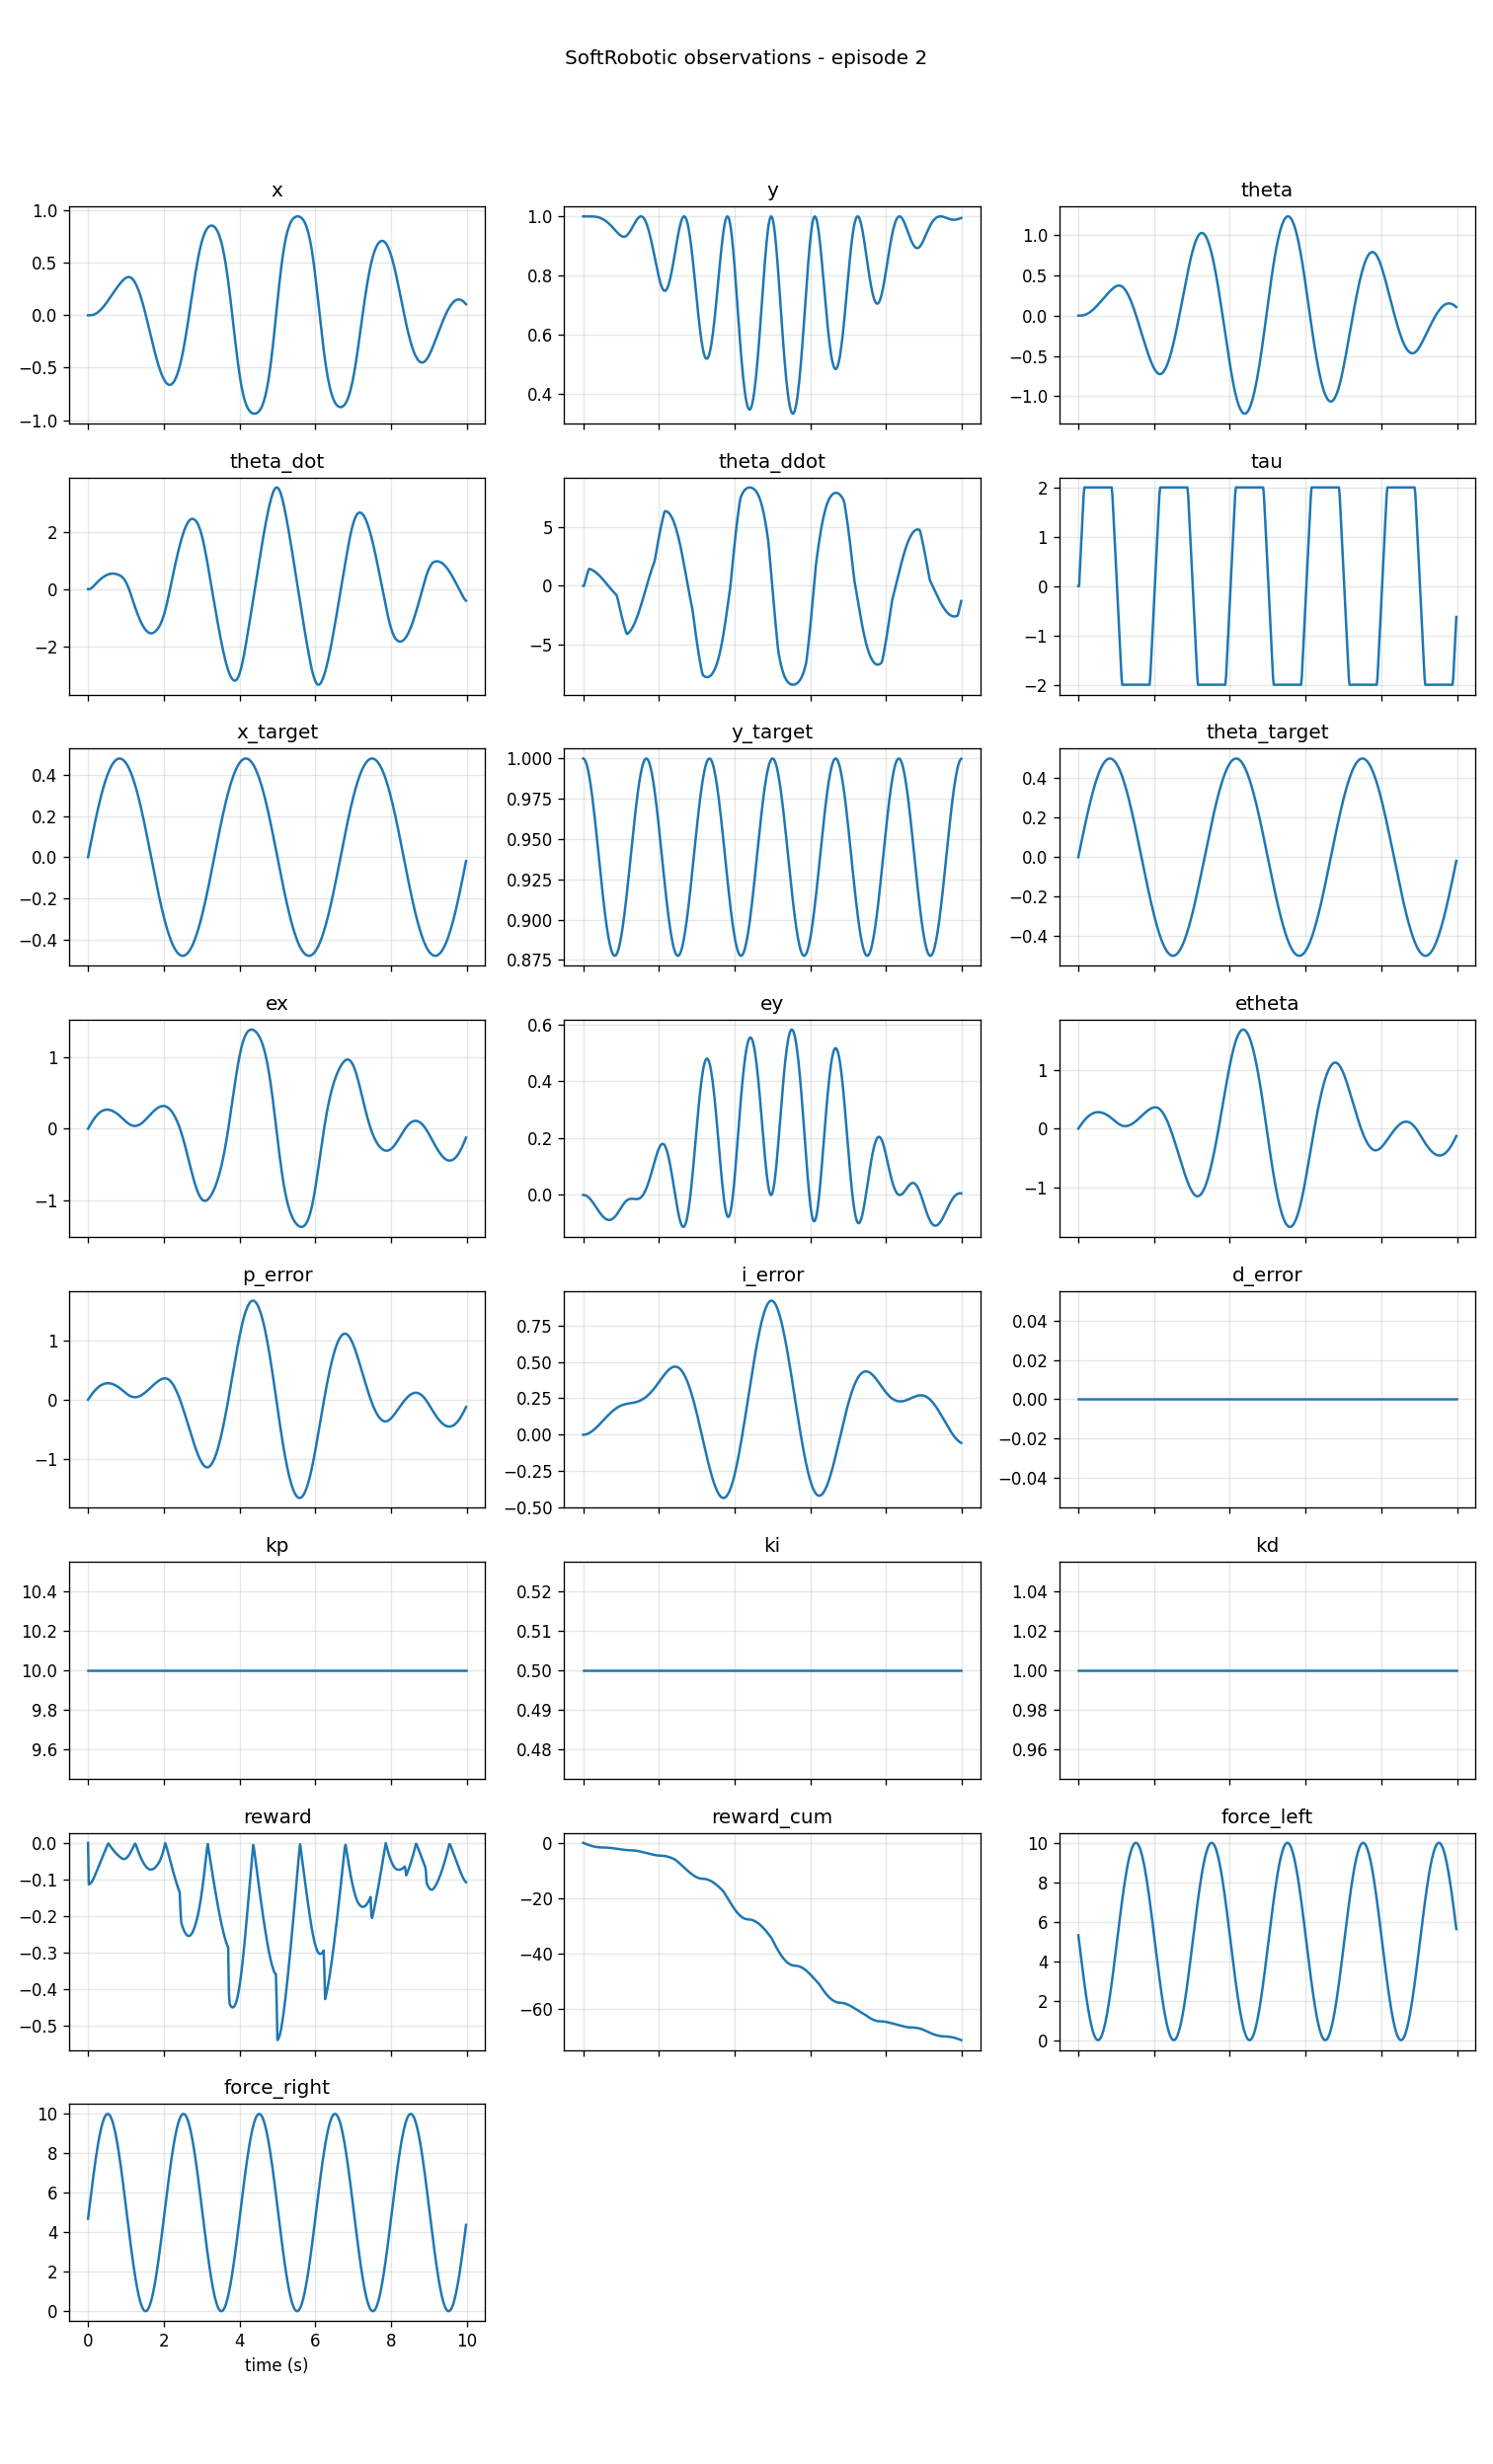

The data file committed next to this chart (first rows):
t, step, x, y, theta, theta_dot, theta_ddot, tau, x_target, y_target, theta_target, ex, ey, etheta, p_error, i_error, d_error, kp, ki, kd, reward, reward_cum, force_left, force_right
0.0, 0, 0.0, 1.0, 0.0, 0.0, 0.0, 0.0, 0.0, 1.0, 0.0, 0.0, 0.0, 0.0, 0.0, 0.0, 0.0, 10.0, 0.5, 1.0, 0.0, 0.0, 5.314, 4.686
0.02, 1, 0.0, 1.0, 0.0, 0.0, 0.0, 0.0, 0.01884, 0.9998, 0.01885, 0.01884, -0.0001776, 0.01885, 0.01885, 0.0001885, 0.0, 10.0, 0.5, 1.0, -0.1136, -0.1136, 5.0, 5.0
0.04, 2, 9.418573608854786e-05, 1.0, 9.418573608854786e-05, 0.004709, 0.2355, 0.314, 0.03765, 0.9993, 0.03766, 0.03756, -0.0007092, 0.03757, 0.03757, 0.0007526, 0.0, 10.0, 0.5, 1.0, -0.1129, -0.2264, 4.686, 5.314
0.06, 3, 0.000376, 1, 0.000376, 0.01409, 0.4691, 0.6267, 0.0564, 0.9984, 0.05643, 0.05602, -0.001592, 0.05605, 0.05605, 0.001689, 0.0, 10.0, 0.5, 1.0, -0.1114, -0.3378, 4.373, 5.627
0.08, 4, 0.0009376, 1, 0.0009376, 0.02808, 0.6994, 0.9369, 0.07504, 0.9972, 0.07511, 0.0741, -0.002819, 0.07418, 0.07418, 0.002991, 0.0, 10.0, 0.5, 1.0, -0.1093, -0.4471, 4.063, 5.937
0.1, 5, 0.001869, 1, 0.001869, 0.04657, 0.9246, 1.243, 0.09355, 0.9956, 0.09369, 0.09168, -0.004384, 0.09182, 0.09182, 0.004651, 0.0, 10.0, 0.5, 1.0, -0.1064, -0.5535, 3.757, 6.243
0.12, 6, 0.003258, 1, 0.003258, 0.06944, 1.143, 1.545, 0.1119, 0.9937, 0.1121, 0.1086, -0.006275, 0.1089, 0.1089, 0.006658, 0.0, 10.0, 0.5, 1.0, -0.1029, -0.6564, 3.455, 6.545
0.14, 7, 0.005188, 1, 0.005188, 0.09652, 1.354, 1.841, 0.1301, 0.9915, 0.1304, 0.1249, -0.008479, 0.1252, 0.1252, 0.008999, 0.0, 10.0, 0.5, 1.0, -0.09872, -0.7552, 3.159, 6.841
0.16, 8, 0.007702, 1, 0.007702, 0.1257, 1.458, 2.0, 0.148, 0.989, 0.1485, 0.1403, -0.01098, 0.1408, 0.1408, 0.01166, 0.0, 10.0, 0.5, 1.0, -0.09414, -0.8493, 2.871, 7.129
0.18, 9, 0.01079, 0.9999, 0.01079, 0.1545, 1.439, 2.0, 0.1656, 0.9862, 0.1664, 0.1549, -0.01376, 0.1556, 0.1556, 0.01462, 0.0, 10.0, 0.5, 1.0, -0.08945, -0.9387, 2.591, 7.409
0.2, 10, 0.01445, 0.9999, 0.01445, 0.1827, 1.415, 2.0, 0.183, 0.9831, 0.1841, 0.1686, -0.01679, 0.1696, 0.1696, 0.01788, 0.0, 10.0, 0.5, 1.0, -0.08466, -1.023, 2.321, 7.679
0.22, 11, 0.01865, 0.9998, 0.01866, 0.2105, 1.387, 2.0, 0.2001, 0.9798, 0.2015, 0.1814, -0.02005, 0.1828, 0.1828, 0.0214, 0.0, 10.0, 0.5, 1.0, -0.0798, -1.103, 2.061, 7.939
0.24, 12, 0.02341, 0.9997, 0.02341, 0.2376, 1.355, 2.0, 0.2168, 0.9762, 0.2186, 0.1934, -0.02351, 0.1952, 0.1952, 0.02518, 0.0, 10.0, 0.5, 1.0, -0.07486, -1.178, 1.813, 8.187
0.26, 13, 0.02868, 0.9996, 0.02869, 0.264, 1.319, 2.0, 0.2332, 0.9724, 0.2354, 0.2045, -0.02716, 0.2067, 0.2067, 0.0292, 0.0, 10.0, 0.5, 1.0, -0.06986, -1.248, 1.577, 8.423
0.28, 14, 0.03447, 0.9994, 0.03448, 0.2895, 1.279, 2.0, 0.2492, 0.9685, 0.2518, 0.2147, -0.03094, 0.2173, 0.2173, 0.03344, 0.0, 10.0, 0.5, 1.0, -0.06482, -1.313, 1.355, 8.645
0.3, 15, 0.04075, 0.9992, 0.04076, 0.3143, 1.236, 2.0, 0.2647, 0.9643, 0.2679, 0.224, -0.03484, 0.2272, 0.2272, 0.03788, 0.0, 10.0, 0.5, 1.0, -0.05974, -1.372, 1.147, 8.853
0.32, 16, 0.0475, 0.9989, 0.04752, 0.338, 1.188, 2.0, 0.2798, 0.96, 0.2836, 0.2323, -0.03883, 0.2361, 0.2361, 0.04252, 0.0, 10.0, 0.5, 1.0, -0.05464, -1.427, 0.9549, 9.045
0.34, 17, 0.05471, 0.9985, 0.05474, 0.3608, 1.138, 2.0, 0.2945, 0.9556, 0.299, 0.2398, -0.04286, 0.2442, 0.2442, 0.04732, 0.0, 10.0, 0.5, 1.0, -0.04952, -1.477, 0.7784, 9.222
0.36, 18, 0.06235, 0.9981, 0.06239, 0.3825, 1.084, 2.0, 0.3087, 0.9512, 0.3138, 0.2464, -0.0469, 0.2515, 0.2515, 0.05228, 0.0, 10.0, 0.5, 1.0, -0.0444, -1.521, 0.6185, 9.382
0.38, 19, 0.07039, 0.9975, 0.07045, 0.403, 1.027, 2.0, 0.3224, 0.9466, 0.3283, 0.252, -0.05093, 0.2578, 0.2578, 0.05737, 0.0, 10.0, 0.5, 1.0, -0.03928, -1.56, 0.4759, 9.524
0.4, 20, 0.07881, 0.9969, 0.07889, 0.4223, 0.967, 2.0, 0.3356, 0.942, 0.3423, 0.2568, -0.0549, 0.2634, 0.2634, 0.06258, 0.0, 10.0, 0.5, 1.0, -0.03419, -1.595, 0.3511, 9.649
0.42, 21, 0.08759, 0.9962, 0.0877, 0.4404, 0.9043, 2.0, 0.3483, 0.9374, 0.3558, 0.2607, -0.05878, 0.2681, 0.2681, 0.0679, 0.0, 10.0, 0.5, 1.0, -0.02912, -1.624, 0.2447, 9.755
0.44, 22, 0.0967, 0.9953, 0.09685, 0.4572, 0.839, 2.0, 0.3605, 0.9328, 0.3688, 0.2638, -0.06254, 0.2719, 0.2719, 0.0733, 0.0, 10.0, 0.5, 1.0, -0.02409, -1.648, 0.1571, 9.843
0.46, 23, 0.1061, 0.9944, 0.1063, 0.4726, 0.7714, 2.0, 0.3721, 0.9282, 0.3812, 0.266, -0.06614, 0.2749, 0.2749, 0.07876, 0.0, 10.0, 0.5, 1.0, -0.01911, -1.667, 0.08856, 9.911
0.48, 24, 0.1158, 0.9933, 0.116, 0.4867, 0.7017, 2.0, 0.3831, 0.9237, 0.3931, 0.2673, -0.06957, 0.2771, 0.2771, 0.08428, 0.0, 10.0, 0.5, 1.0, -0.01419, -1.681, 0.03943, 9.961
0.5, 25, 0.1257, 0.9921, 0.126, 0.4993, 0.63, 2.0, 0.3936, 0.9193, 0.4045, 0.2679, -0.07277, 0.2785, 0.2785, 0.08984, 0.0, 10.0, 0.5, 1.0, -0.009328, -1.69, 0.009866, 9.99
0.52, 26, 0.1358, 0.9907, 0.1362, 0.5104, 0.5566, 2.0, 0.4035, 0.915, 0.4153, 0.2677, -0.07574, 0.2791, 0.2791, 0.09542, 0.0, 10.0, 0.5, 1.0, -0.004545, -1.695, 0.0, 10.0
0.54, 27, 0.1461, 0.9893, 0.1466, 0.52, 0.4817, 2.0, 0.4128, 0.9108, 0.4255, 0.2667, -0.07844, 0.2789, 0.2789, 0.101, 0.0, 10.0, 0.5, 1.0, -0.001859, -1.697, 0.009866, 9.99
0.56, 28, 0.1565, 0.9877, 0.1572, 0.5281, 0.4056, 2.0, 0.4215, 0.9068, 0.4351, 0.265, -0.08084, 0.2779, 0.2779, 0.1066, 0.0, 10.0, 0.5, 1.0, -0.00492, -1.702, 0.03943, 9.961
0.58, 29, 0.1671, 0.9859, 0.1679, 0.5347, 0.3284, 2.0, 0.4296, 0.903, 0.4441, 0.2625, -0.08293, 0.2762, 0.2762, 0.1121, 0.0, 10.0, 0.5, 1.0, -0.007909, -1.71, 0.08856, 9.911
0.6, 30, 0.1777, 0.9841, 0.1787, 0.5397, 0.2505, 2.0, 0.4371, 0.8994, 0.4524, 0.2594, -0.08468, 0.2737, 0.2737, 0.1176, 0.0, 10.0, 0.5, 1.0, -0.01082, -1.72, 0.1571, 9.843
0.62, 31, 0.1884, 0.9821, 0.1895, 0.5432, 0.1721, 2.0, 0.4441, 0.896, 0.4601, 0.2556, -0.08609, 0.2706, 0.2706, 0.123, 0.0, 10.0, 0.5, 1.0, -0.01365, -1.734, 0.2447, 9.755
0.64, 32, 0.1991, 0.98, 0.2004, 0.545, 0.09342, 2.0, 0.4504, 0.8928, 0.4672, 0.2513, -0.08713, 0.2667, 0.2667, 0.1284, 0.0, 10.0, 0.5, 1.0, -0.01639, -1.75, 0.3511, 9.649
0.66, 33, 0.2098, 0.9777, 0.2113, 0.5453, 0.01467, 2.0, 0.456, 0.89, 0.4735, 0.2463, -0.08779, 0.2622, 0.2622, 0.1337, 0.0, 10.0, 0.5, 1.0, -0.01905, -1.769, 0.4759, 9.524
0.68, 34, 0.2204, 0.9754, 0.2222, 0.544, -0.06389, 2.0, 0.4611, 0.8873, 0.4793, 0.2407, -0.08807, 0.257, 0.257, 0.1389, 0.0, 10.0, 0.5, 1.0, -0.02161, -1.791, 0.6185, 9.382
0.7, 35, 0.2309, 0.973, 0.2331, 0.5412, -0.142, 2.0, 0.4656, 0.885, 0.4843, 0.2346, -0.08796, 0.2512, 0.2512, 0.144, 0.0, 10.0, 0.5, 1.0, -0.02408, -1.815, 0.7784, 9.222
0.72, 36, 0.2414, 0.9704, 0.2438, 0.5368, -0.2195, 2.0, 0.4694, 0.883, 0.4886, 0.228, -0.08746, 0.2448, 0.2448, 0.1489, 0.0, 10.0, 0.5, 1.0, -0.02645, -1.842, 0.9549, 9.045
0.74, 37, 0.2517, 0.9678, 0.2544, 0.5309, -0.2961, 2.0, 0.4726, 0.8813, 0.4923, 0.221, -0.08656, 0.2379, 0.2379, 0.1538, 0.0, 10.0, 0.5, 1.0, -0.02872, -1.87, 1.147, 8.853
0.76, 38, 0.2618, 0.9651, 0.2649, 0.5235, -0.3716, 2.0, 0.4752, 0.8799, 0.4952, 0.2134, -0.08527, 0.2304, 0.2304, 0.1585, 0.0, 10.0, 0.5, 1.0, -0.0309, -1.901, 1.355, 8.645
0.78, 39, 0.2717, 0.9624, 0.2752, 0.5145, -0.4457, 2.0, 0.4772, 0.8788, 0.4975, 0.2055, -0.08359, 0.2223, 0.2223, 0.163, 0.0, 10.0, 0.5, 1.0, -0.03296, -1.934, 1.577, 8.423
0.8, 40, 0.2814, 0.9596, 0.2853, 0.5042, -0.5184, 2.0, 0.4786, 0.8781, 0.499, 0.1972, -0.08154, 0.2138, 0.2138, 0.1673, 0.0, 10.0, 0.5, 1.0, -0.03493, -1.969, 1.813, 8.187
0.82, 41, 0.2908, 0.9568, 0.2951, 0.4924, -0.5893, 2.0, 0.4793, 0.8777, 0.4998, 0.1885, -0.07912, 0.2047, 0.2047, 0.1715, 0.0, 10.0, 0.5, 1.0, -0.03679, -2.006, 2.061, 7.939
0.84, 42, 0.3, 0.9539, 0.3047, 0.4792, -0.6583, 2.0, 0.4794, 0.8776, 0.5, 0.1794, -0.07634, 0.1953, 0.1953, 0.1755, 0.0, 10.0, 0.5, 1.0, -0.03855, -2.044, 2.321, 7.679
0.86, 43, 0.3088, 0.9511, 0.314, 0.4647, -0.7252, 2.0, 0.4789, 0.8779, 0.4994, 0.17, -0.07323, 0.1854, 0.1854, 0.1793, 0.0, 10.0, 0.5, 1.0, -0.0402, -2.085, 2.591, 7.409
0.88, 44, 0.3174, 0.9483, 0.323, 0.4489, -0.7897, 2.0, 0.4777, 0.8785, 0.4981, 0.1604, -0.06979, 0.1751, 0.1751, 0.1829, 0.0, 10.0, 0.5, 1.0, -0.04175, -2.126, 2.871, 7.129
0.9, 45, 0.3255, 0.9455, 0.3315, 0.4295, -0.9714, 1.841, 0.476, 0.8795, 0.4961, 0.1505, -0.06607, 0.1645, 0.1645, 0.1863, 0.0, 10.0, 0.5, 1.0, -0.043, -2.169, 3.159, 6.841
0.92, 46, 0.3331, 0.9429, 0.3396, 0.4045, -1.252, 1.545, 0.4736, 0.8808, 0.4933, 0.1404, -0.06212, 0.1537, 0.1537, 0.1895, 0.0, 10.0, 0.5, 1.0, -0.04379, -2.213, 3.455, 6.545
0.94, 47, 0.3402, 0.9404, 0.3471, 0.3738, -1.534, 1.243, 0.4706, 0.8824, 0.4899, 0.1304, -0.05799, 0.1428, 0.1428, 0.1925, 0.0, 10.0, 0.5, 1.0, -0.04412, -2.257, 3.757, 6.243
0.96, 48, 0.3465, 0.938, 0.3539, 0.3375, -1.814, 0.9369, 0.4669, 0.8843, 0.4858, 0.1204, -0.05375, 0.132, 0.132, 0.1952, 0.0, 10.0, 0.5, 1.0, -0.04399, -2.301, 4.063, 5.937
0.98, 49, 0.3521, 0.936, 0.3598, 0.2957, -2.092, 0.6267, 0.4627, 0.8865, 0.481, 0.1106, -0.04945, 0.1212, 0.1212, 0.1978, 0.0, 10.0, 0.5, 1.0, -0.04339, -2.345, 4.373, 5.627
1.0, 50, 0.3567, 0.9342, 0.3647, 0.2483, -2.366, 0.314, 0.4578, 0.8891, 0.4755, 0.1011, -0.04517, 0.1108, 0.1108, 0.2001, 0.0, 10.0, 0.5, 1.0, -0.04233, -2.387, 4.686, 5.314
1.02, 51, 0.3604, 0.9328, 0.3687, 0.1957, -2.634, 0.0, 0.4523, 0.8919, 0.4694, 0.09196, -0.04096, 0.1007, 0.1007, 0.2022, 0.0, 10.0, 0.5, 1.0, -0.04082, -2.428, 5.0, 5.0
1.04, 52, 0.3629, 0.9318, 0.3714, 0.1378, -2.894, -0.314, 0.4462, 0.8949, 0.4625, 0.08329, -0.03689, 0.09113, 0.09113, 0.2041, 0.0, 10.0, 0.5, 1.0, -0.03886, -2.467, 5.314, 4.686
1.06, 53, 0.3643, 0.9313, 0.3729, 0.07487, -3.145, -0.6267, 0.4395, 0.8982, 0.4551, 0.07519, -0.03303, 0.08215, 0.08215, 0.2058, 0.0, 10.0, 0.5, 1.0, -0.03646, -2.503, 5.627, 4.373
1.08, 54, 0.3645, 0.9312, 0.373, 0.007149, -3.386, -0.9369, 0.4322, 0.9018, 0.4469, 0.06773, -0.02944, 0.07387, 0.07387, 0.2074, 0.0, 10.0, 0.5, 1.0, -0.03363, -2.537, 5.937, 4.063
1.1, 55, 0.3632, 0.9317, 0.3717, -0.06514, -3.614, -1.243, 0.4243, 0.9055, 0.4382, 0.06102, -0.02616, 0.06641, 0.06641, 0.2088, 0.0, 10.0, 0.5, 1.0, -0.0304, -2.567, 6.243, 3.757
1.12, 56, 0.3606, 0.9327, 0.3689, -0.1417, -3.829, -1.545, 0.4157, 0.9095, 0.4288, 0.05515, -0.02324, 0.05985, 0.05985, 0.2101, 0.0, 10.0, 0.5, 1.0, -0.02678, -2.594, 6.545, 3.455
1.14, 57, 0.3565, 0.9343, 0.3645, -0.2223, -4.028, -1.841, 0.4066, 0.9136, 0.4188, 0.05018, -0.02072, 0.0543, 0.0543, 0.2112, 0.0, 10.0, 0.5, 1.0, -0.02279, -2.617, 6.841, 3.159
1.16, 58, 0.3508, 0.9365, 0.3584, -0.3046, -4.114, -2.0, 0.3969, 0.9178, 0.4082, 0.04618, -0.01862, 0.04979, 0.04979, 0.2123, 0.0, 10.0, 0.5, 1.0, -0.01861, -2.635, 7.129, 2.871
1.18, 59, 0.3435, 0.9391, 0.3507, -0.386, -4.069, -2.0, 0.3866, 0.9222, 0.397, 0.04313, -0.01692, 0.04634, 0.04634, 0.2132, 0.0, 10.0, 0.5, 1.0, -0.01445, -2.65, 7.409, 2.591
... 440 more rows
